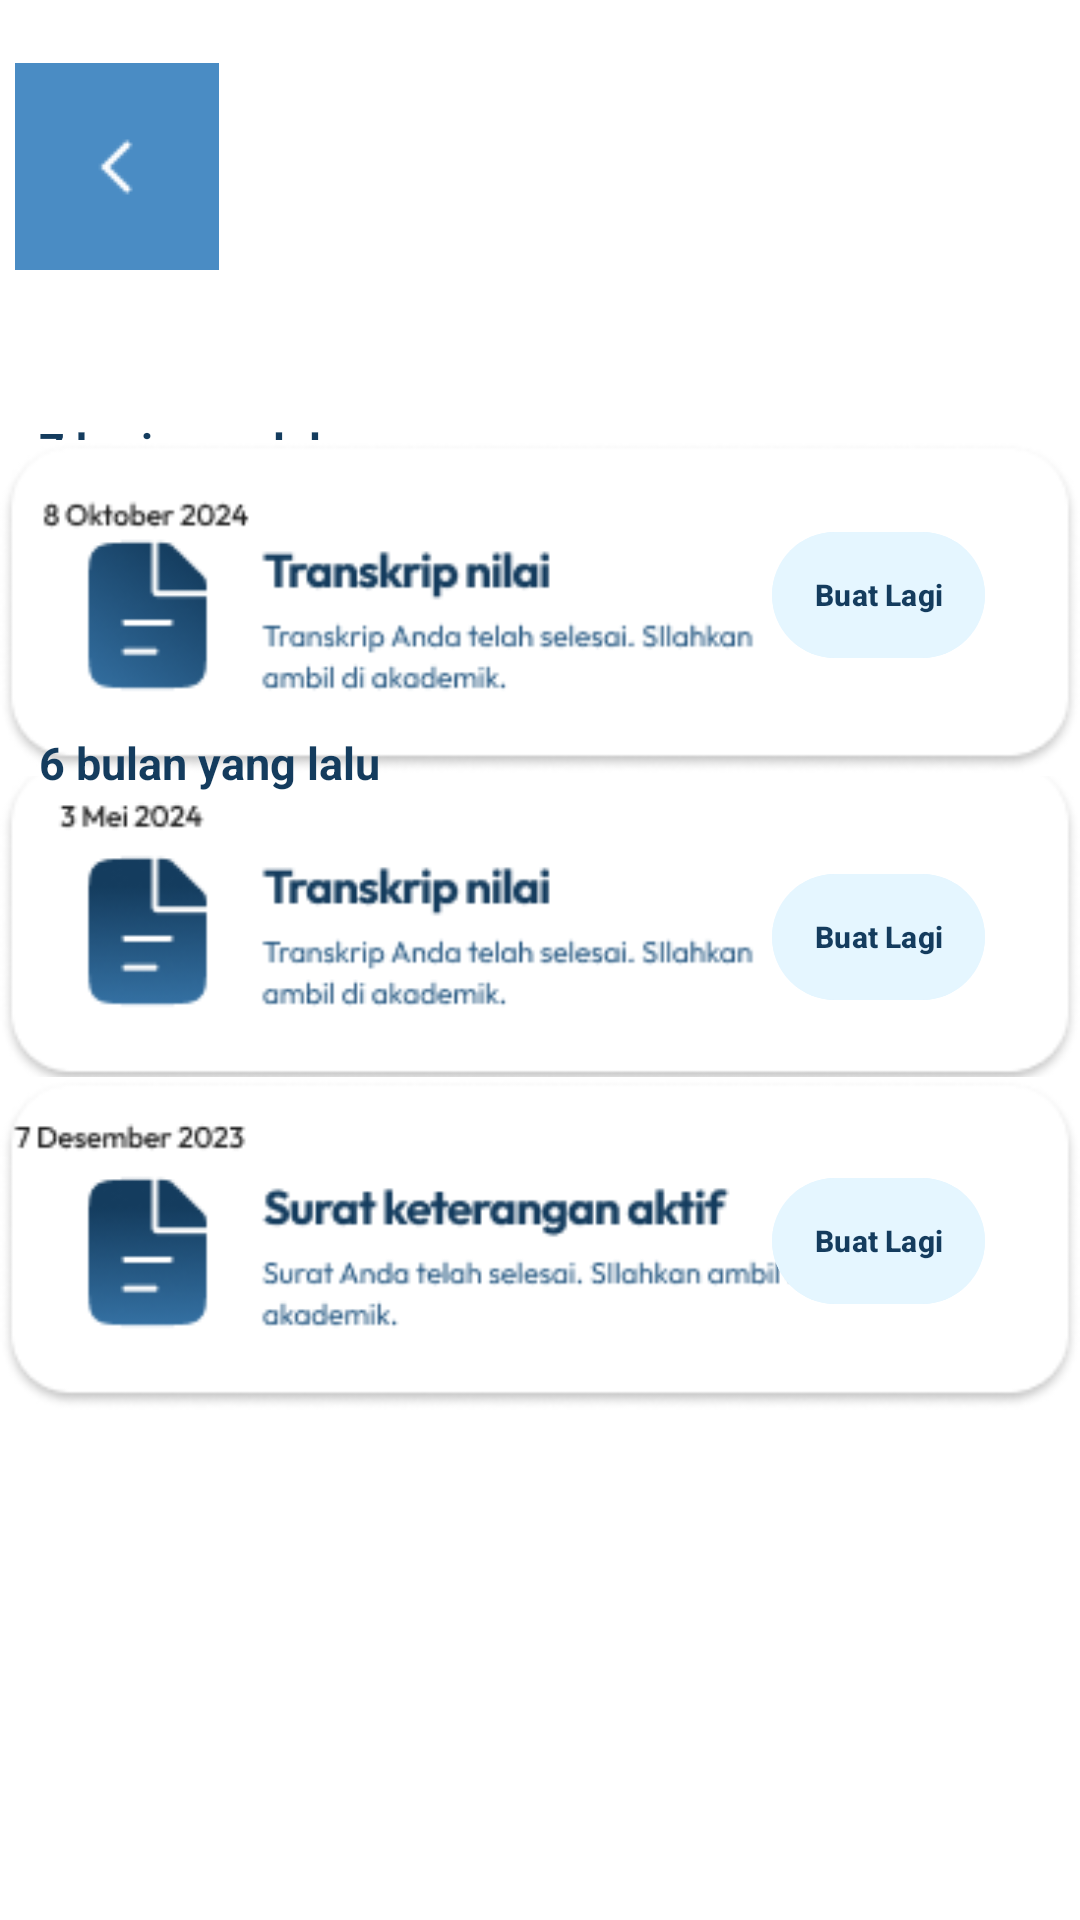

This screen was rendered from an Android layout file. Write that file and the resources it references.
<!-- AndroidManifest.xml: application theme Theme.Pemrograman_bergerak -->
<!-- res/layout/activity_suratselesai.xml -->
<?xml version="1.0" encoding="utf-8"?>
<androidx.constraintlayout.widget.ConstraintLayout xmlns:android="http://schemas.android.com/apk/res/android"
    xmlns:app="http://schemas.android.com/apk/res-auto"
    xmlns:tools="http://schemas.android.com/tools"
    android:id="@+id/main"
    android:layout_width="match_parent"
    android:layout_height="match_parent"
    android:background="@color/white"
    tools:context=".SuratSelesaiActivity">

    <ImageView
        android:id="@+id/imageView17"
        android:layout_width="464dp"
        android:layout_height="211dp"
        android:layout_marginBottom="716dp"
        app:layout_constraintBottom_toBottomOf="parent"
        app:layout_constraintEnd_toEndOf="parent"
        app:layout_constraintHorizontal_bias="0.509"
        app:layout_constraintStart_toStartOf="parent"
        app:srcCompat="@drawable/img31" />

    <ImageButton
        android:id="@+id/back"
        android:layout_width="68dp"
        android:layout_height="69dp"
        android:background="#4A8CC4"
        app:layout_constraintBottom_toBottomOf="parent"
        app:layout_constraintEnd_toEndOf="parent"
        app:layout_constraintHorizontal_bias="0.017"
        app:layout_constraintStart_toStartOf="parent"
        app:layout_constraintTop_toTopOf="parent"
        app:layout_constraintVertical_bias="0.037"
        app:srcCompat="@drawable/back" />

    <TextView
        android:id="@+id/textView2"
        android:layout_width="wrap_content"
        android:layout_height="wrap_content"
        android:text="Surat Selesai"
        android:textColor="#FFFFFF"
        android:textSize="25sp"
        android:textStyle="bold"
        app:layout_constraintBottom_toBottomOf="parent"
        app:layout_constraintEnd_toEndOf="parent"
        app:layout_constraintHorizontal_bias="0.497"
        app:layout_constraintStart_toStartOf="parent"
        app:layout_constraintTop_toTopOf="parent"
        app:layout_constraintVertical_bias="0.056" />

    <ImageView
        android:id="@+id/ImageView02"
        android:layout_width="wrap_content"
        android:layout_height="wrap_content"
        android:background="#ffffff"
        app:layout_constraintBottom_toBottomOf="parent"
        app:layout_constraintEnd_toEndOf="parent"
        app:layout_constraintHorizontal_bias="0.488"
        app:layout_constraintStart_toStartOf="parent"
        app:layout_constraintTop_toTopOf="parent"
        app:layout_constraintVertical_bias="0.477"
        app:srcCompat="@drawable/transkripselesai2" />

    <TextView
        android:id="@+id/textView1"
        android:layout_width="wrap_content"
        android:layout_height="wrap_content"
        android:text="7 hari yang lalu"
        android:textColor="#143C5E"
        android:textSize="15sp"
        android:textStyle="bold"
        app:layout_constraintBottom_toBottomOf="parent"
        app:layout_constraintEnd_toEndOf="parent"
        app:layout_constraintHorizontal_bias="0.051"
        app:layout_constraintStart_toStartOf="parent"
        app:layout_constraintTop_toTopOf="parent"
        app:layout_constraintVertical_bias="0.225" />

    <ImageView
        android:id="@+id/ImageView01"
        android:layout_width="wrap_content"
        android:layout_height="wrap_content"
        android:background="#ffffff"
        app:layout_constraintBottom_toBottomOf="parent"
        app:layout_constraintEnd_toEndOf="parent"
        app:layout_constraintHorizontal_bias="0.488"
        app:layout_constraintStart_toStartOf="parent"
        app:layout_constraintTop_toTopOf="parent"
        app:layout_constraintVertical_bias="0.278"
        app:srcCompat="@drawable/transkripselesai1" />

    <Button
        android:id="@+id/buttonB1"
        android:layout_width="71dp"
        android:layout_height="50dp"
        android:backgroundTint="#E5F6FF"
        android:padding="12dp"
        android:text="Buat Lagi"
        android:textColor="#143C5E"
        android:textSize="10sp"
        android:textStyle="bold"
        app:layout_constraintBottom_toBottomOf="parent"
        app:layout_constraintEnd_toEndOf="parent"
        app:layout_constraintHorizontal_bias="0.891"
        app:layout_constraintStart_toStartOf="parent"
        app:layout_constraintTop_toTopOf="parent"
        app:layout_constraintVertical_bias="0.294" />

    <TextView
        android:id="@+id/textVi"
        android:layout_width="wrap_content"
        android:layout_height="wrap_content"
        android:text="6 bulan yang lalu"
        android:textColor="#143C5E"
        android:textSize="15sp"
        android:textStyle="bold"
        app:layout_constraintBottom_toBottomOf="parent"
        app:layout_constraintEnd_toEndOf="parent"
        app:layout_constraintHorizontal_bias="0.053"
        app:layout_constraintStart_toStartOf="parent"
        app:layout_constraintTop_toTopOf="parent"
        app:layout_constraintVertical_bias="0.394" />

    <TextView
        android:id="@+id/textView"
        android:layout_width="wrap_content"
        android:layout_height="wrap_content"
        android:text="1 tahun yang lalu"
        android:textColor="#143C5E"
        android:textSize="15sp"
        android:textStyle="bold"
        app:layout_constraintBottom_toBottomOf="parent"
        app:layout_constraintEnd_toEndOf="parent"
        app:layout_constraintHorizontal_bias="0.053"
        app:layout_constraintStart_toStartOf="parent"
        app:layout_constraintTop_toTopOf="parent"
        app:layout_constraintVertical_bias="0.576" />

    <ImageView
        android:id="@+id/ImageView03"
        android:layout_width="wrap_content"
        android:layout_height="wrap_content"
        android:background="#ffffff"
        app:layout_constraintBottom_toBottomOf="parent"
        app:layout_constraintEnd_toEndOf="parent"
        app:layout_constraintHorizontal_bias="0.488"
        app:layout_constraintStart_toStartOf="parent"
        app:layout_constraintTop_toTopOf="parent"
        app:layout_constraintVertical_bias="0.68"
        app:srcCompat="@drawable/suketselesai" />

    <Button
        android:id="@+id/buttonX1"
        android:layout_width="71dp"
        android:layout_height="50dp"
        android:backgroundTint="#E5F6FF"
        android:padding="12dp"
        android:text="Buat Lagi"
        android:textColor="#143C5E"
        android:textSize="10sp"
        android:textStyle="bold"
        app:layout_constraintBottom_toBottomOf="parent"
        app:layout_constraintEnd_toEndOf="parent"
        app:layout_constraintHorizontal_bias="0.891"
        app:layout_constraintStart_toStartOf="parent"
        app:layout_constraintTop_toTopOf="parent"
        app:layout_constraintVertical_bias="0.659" />

    <Button
        android:id="@+id/buttonbuatlagi2"
        android:layout_width="71dp"
        android:layout_height="50dp"
        android:backgroundTint="#E5F6FF"
        android:padding="12dp"
        android:text="Buat Lagi"
        android:textColor="#143C5E"
        android:textSize="10sp"
        android:textStyle="bold"
        app:layout_constraintBottom_toBottomOf="parent"
        app:layout_constraintEnd_toEndOf="parent"
        app:layout_constraintHorizontal_bias="0.891"
        app:layout_constraintStart_toStartOf="parent"
        app:layout_constraintTop_toTopOf="parent"
        app:layout_constraintVertical_bias="0.487" />

</androidx.constraintlayout.widget.ConstraintLayout>
<!-- resources referenced by this layout -->
<resources>
  <color name="white">#FFFFFFFF</color>
  <!-- drawable back: png bitmap (drawable, 202 bytes) -->
  <!-- drawable img31: png bitmap (drawable, 1387 bytes) -->
  <!-- drawable suketselesai: png bitmap (drawable, 11486 bytes) -->
  <!-- drawable transkripselesai1: png bitmap (drawable, 11251 bytes) -->
  <!-- drawable transkripselesai2: png bitmap (drawable, 10712 bytes) -->
  <style name="Theme.Pemrograman_bergerak" parent="Base.Theme.Pemrograman_bergerak" />
  <style name="Base.Theme.Pemrograman_bergerak" parent="Theme.Material3.DayNight.NoActionBar">
          
          
      </style>
</resources>
